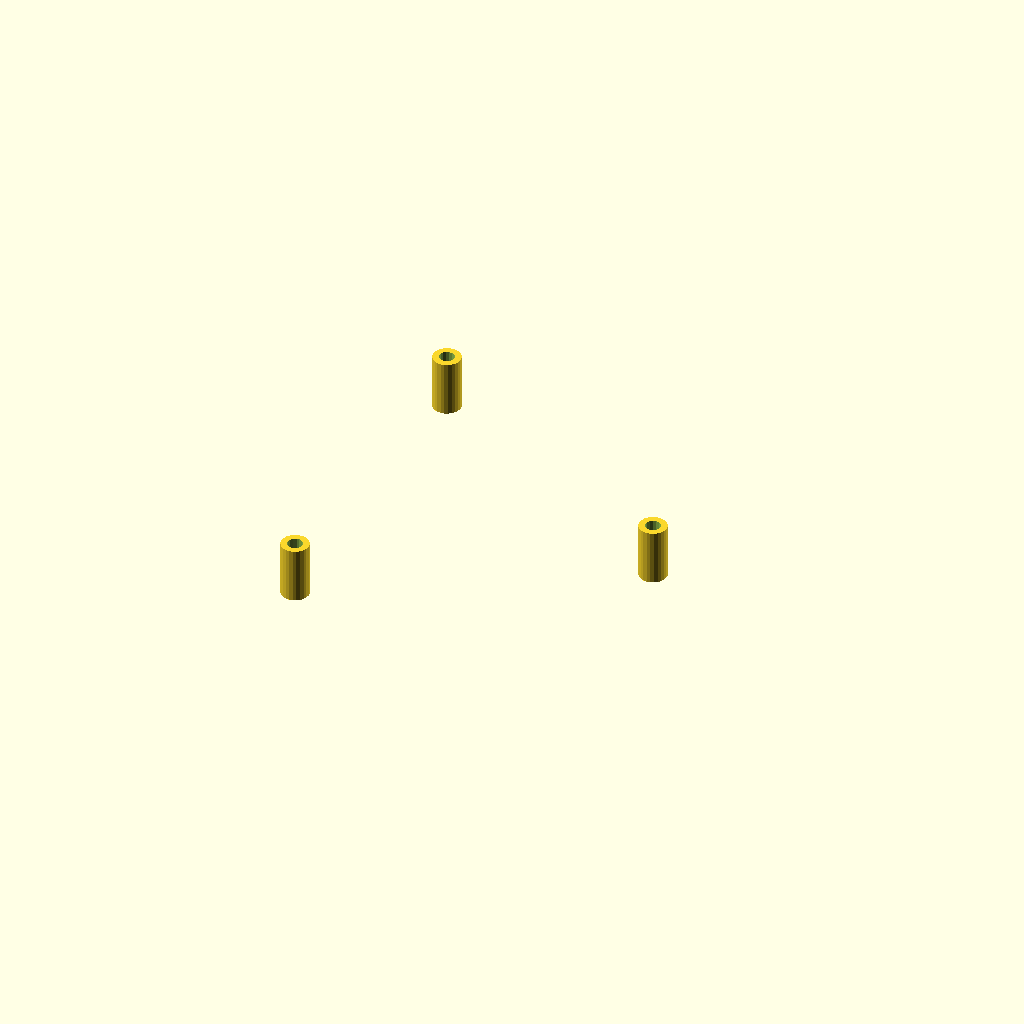
Cell 1 — every parameter at its default value.
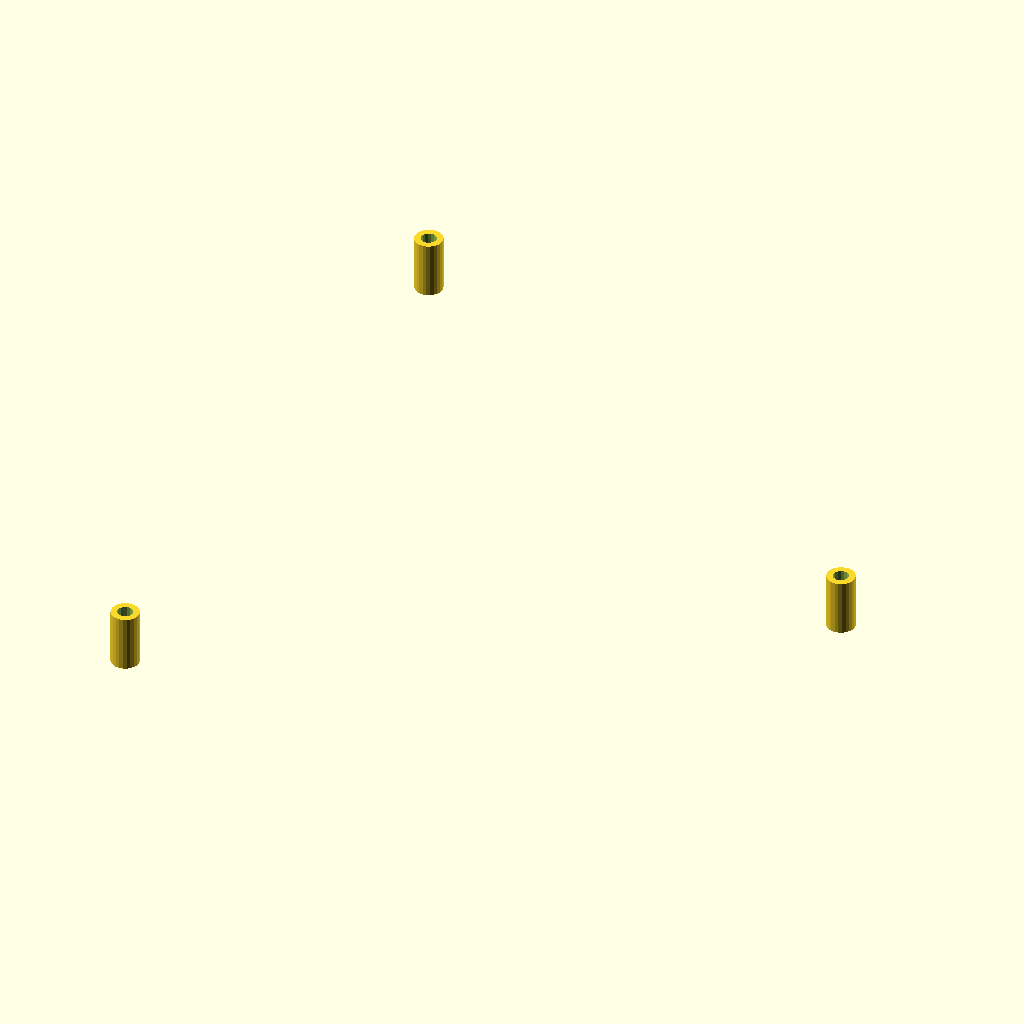
Cell 2 — mount_offset_r set to 56, the other parameters unchanged.
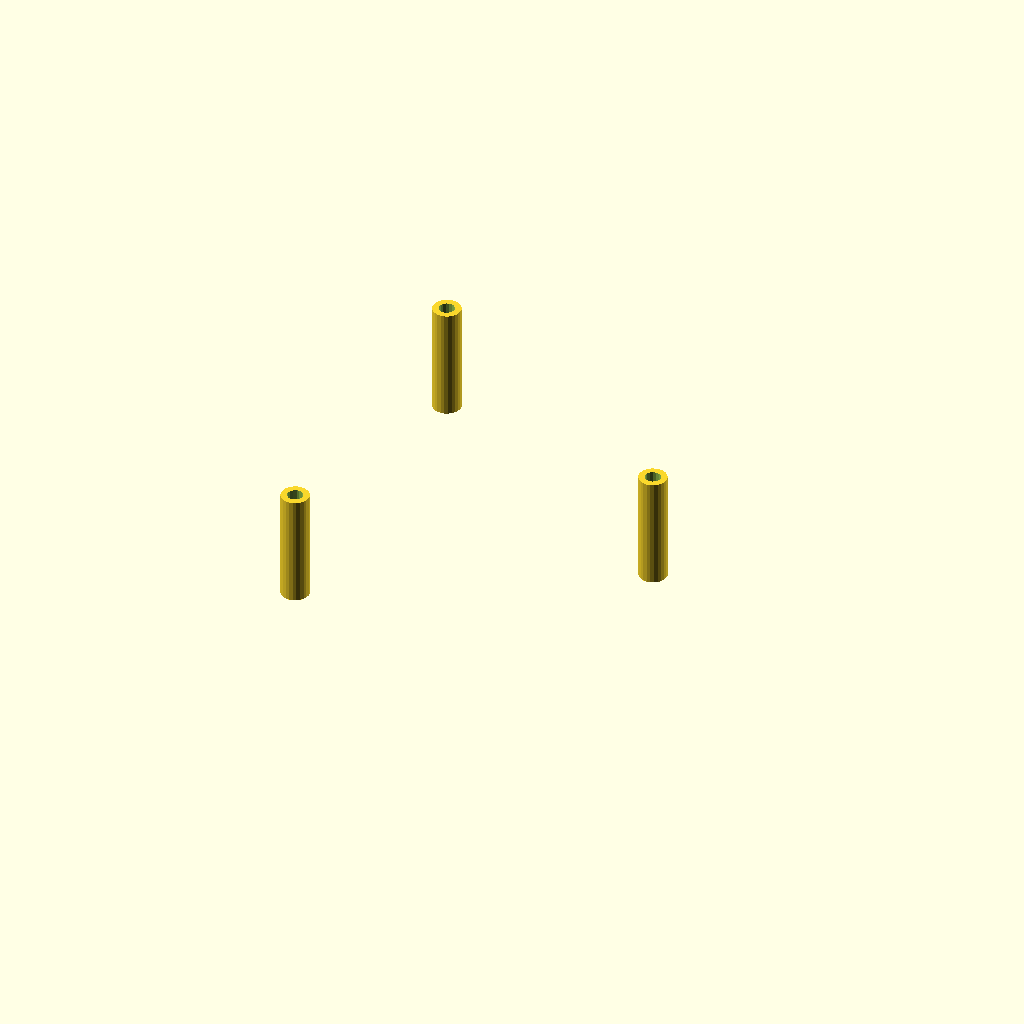
Cell 3: the same model with mount_height = 16.
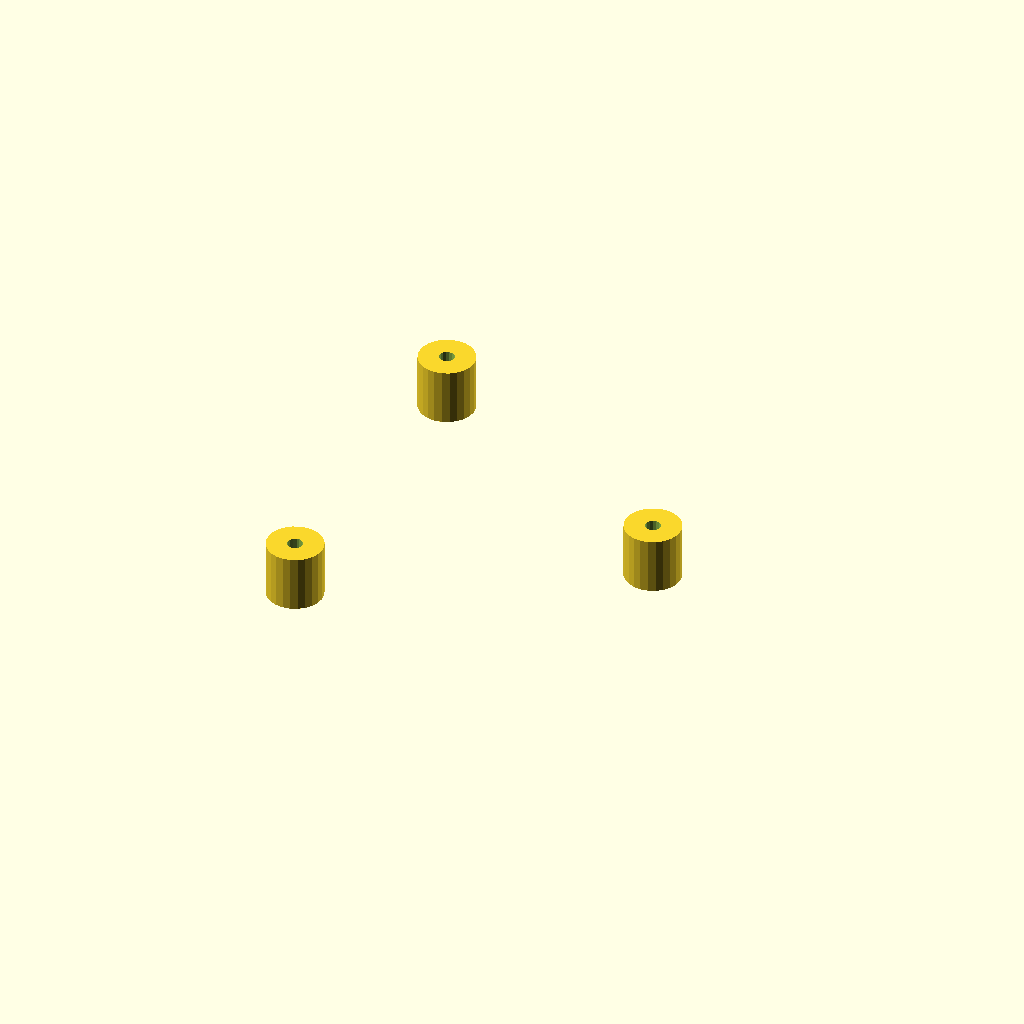
Cell 4: mount_outer_r = 4 (everything else at default).
One fixed orthographic camera (rotation 55°, 0°, 25°; colour scheme Cornfield) for every cell.
Source of the model, hardware/3d_models/modules/pcb_mounts.scad:
// ============================================================
// Orb V2 — PCB 安装支撑柱
// 3 点 120° 均布，M2 螺丝固定
// ============================================================

// --- 参数 ---
pcb_r          = 32.5;   // PCB 半径 65mm → 32.5mm
mount_offset_r = 28;     // 支撑柱到中心距离
mount_height   = 8;      // 支撑柱高度
mount_outer_r  = 2;      // 柱外径 4mm → 2mm
mount_hole_r   = 1.1;    // 螺孔半径 2.2mm → 1.1mm（M2 螺丝）
mount_angles   = [0, 120, 240]; // 3 点均布

module pcb_mounts() {
    for (angle = mount_angles) {
        rotate([0, 0, angle])
            translate([mount_offset_r, 0, 0])
                pcb_mount_post();
    }
}

module pcb_mount_post() {
    difference() {
        // 支撑柱
        cylinder(h = mount_height, r = mount_outer_r, $fn = 24);

        // 螺丝孔
        translate([0, 0, -0.1])
            cylinder(h = mount_height + 0.2, r = mount_hole_r, $fn = 16);
    }
}

// PCB 轮廓线（辅助可视化，不打印）
module pcb_outline() {
    color("blue", 0.3)
        translate([0, 0, mount_height])
            cylinder(h = 1.6, r = pcb_r, $fn = 80);
}

pcb_mounts();
// %pcb_outline();  // 取消注释可显示 PCB 轮廓
Parameter table extracted from the source (name, type, default, range or options):
pcb_r: number, default 32.5
mount_offset_r: number, default 28
mount_height: number, default 8
mount_outer_r: number, default 2
mount_hole_r: number, default 1.1
mount_angles: vector, default [0, 120, 240]
